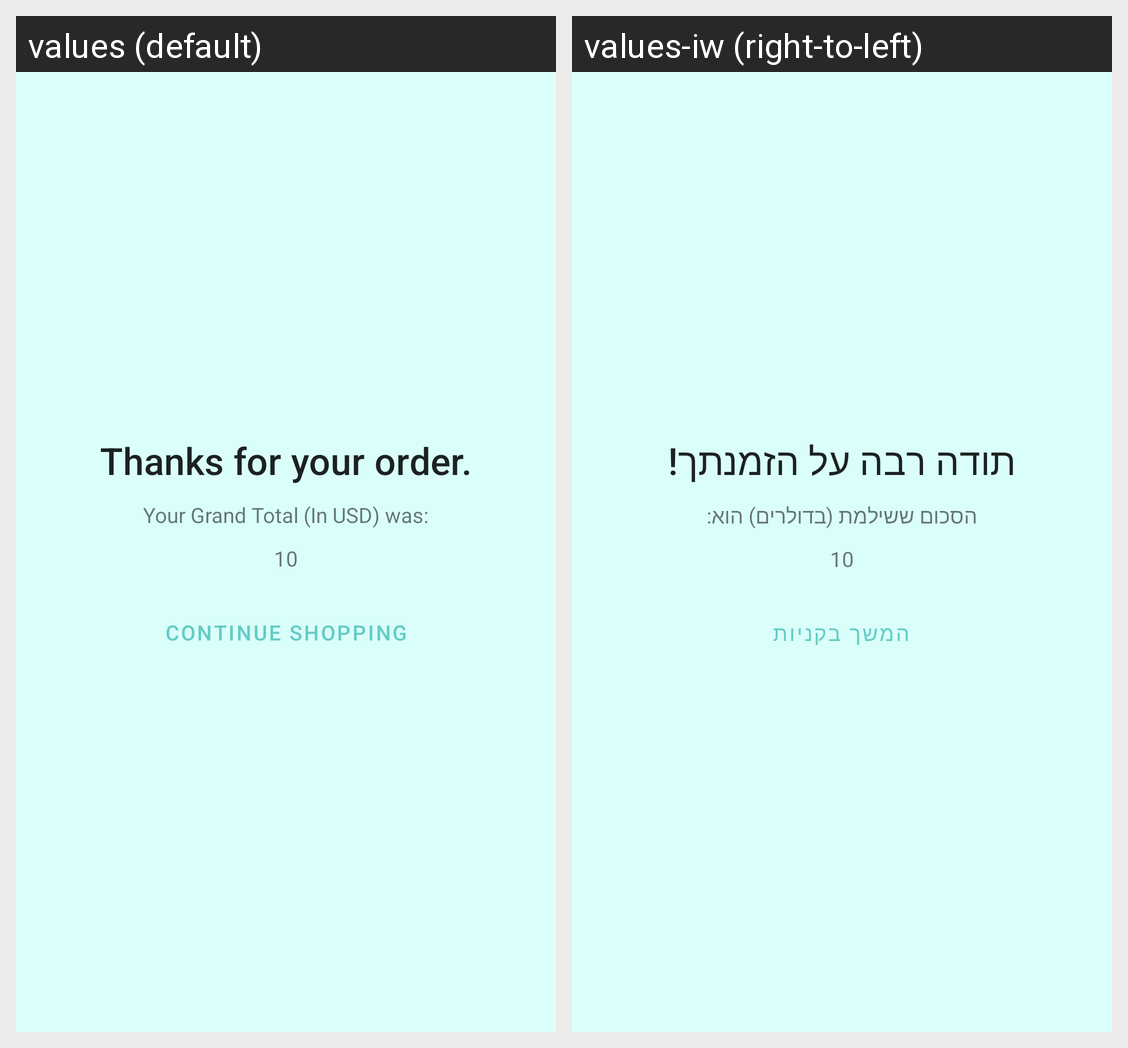

For this localized Android screen grid, give each drawn string resource with its value in every locale shown.
Android screen res/layout/fragment_thank_you.xml rendered under 2 locales, left to right: values (default), values-iw (right-to-left). Device: Nexus 5 (rendered at 1080×1920; each locale shown at half size, 540×960, under a caption strip naming it); theme Theme.EStore.
Strings drawn on this screen, with the default value and each locale's value (text and hints the layout hard-codes, and strings that could not be matched under every locale, appear in the picture but are not listed):

thanks_for_your_order
  values: Thanks for your order.
  values-iw: תודה רבה על הזמנתך!

your_grand_total_in_usd_was
  values: Your Grand Total (In USD) was:
  values-iw: הסכום ששילמת (בדולרים) הוא:

continue_shopping
  values: Continue Shopping
  values-iw: המשך בקניות
